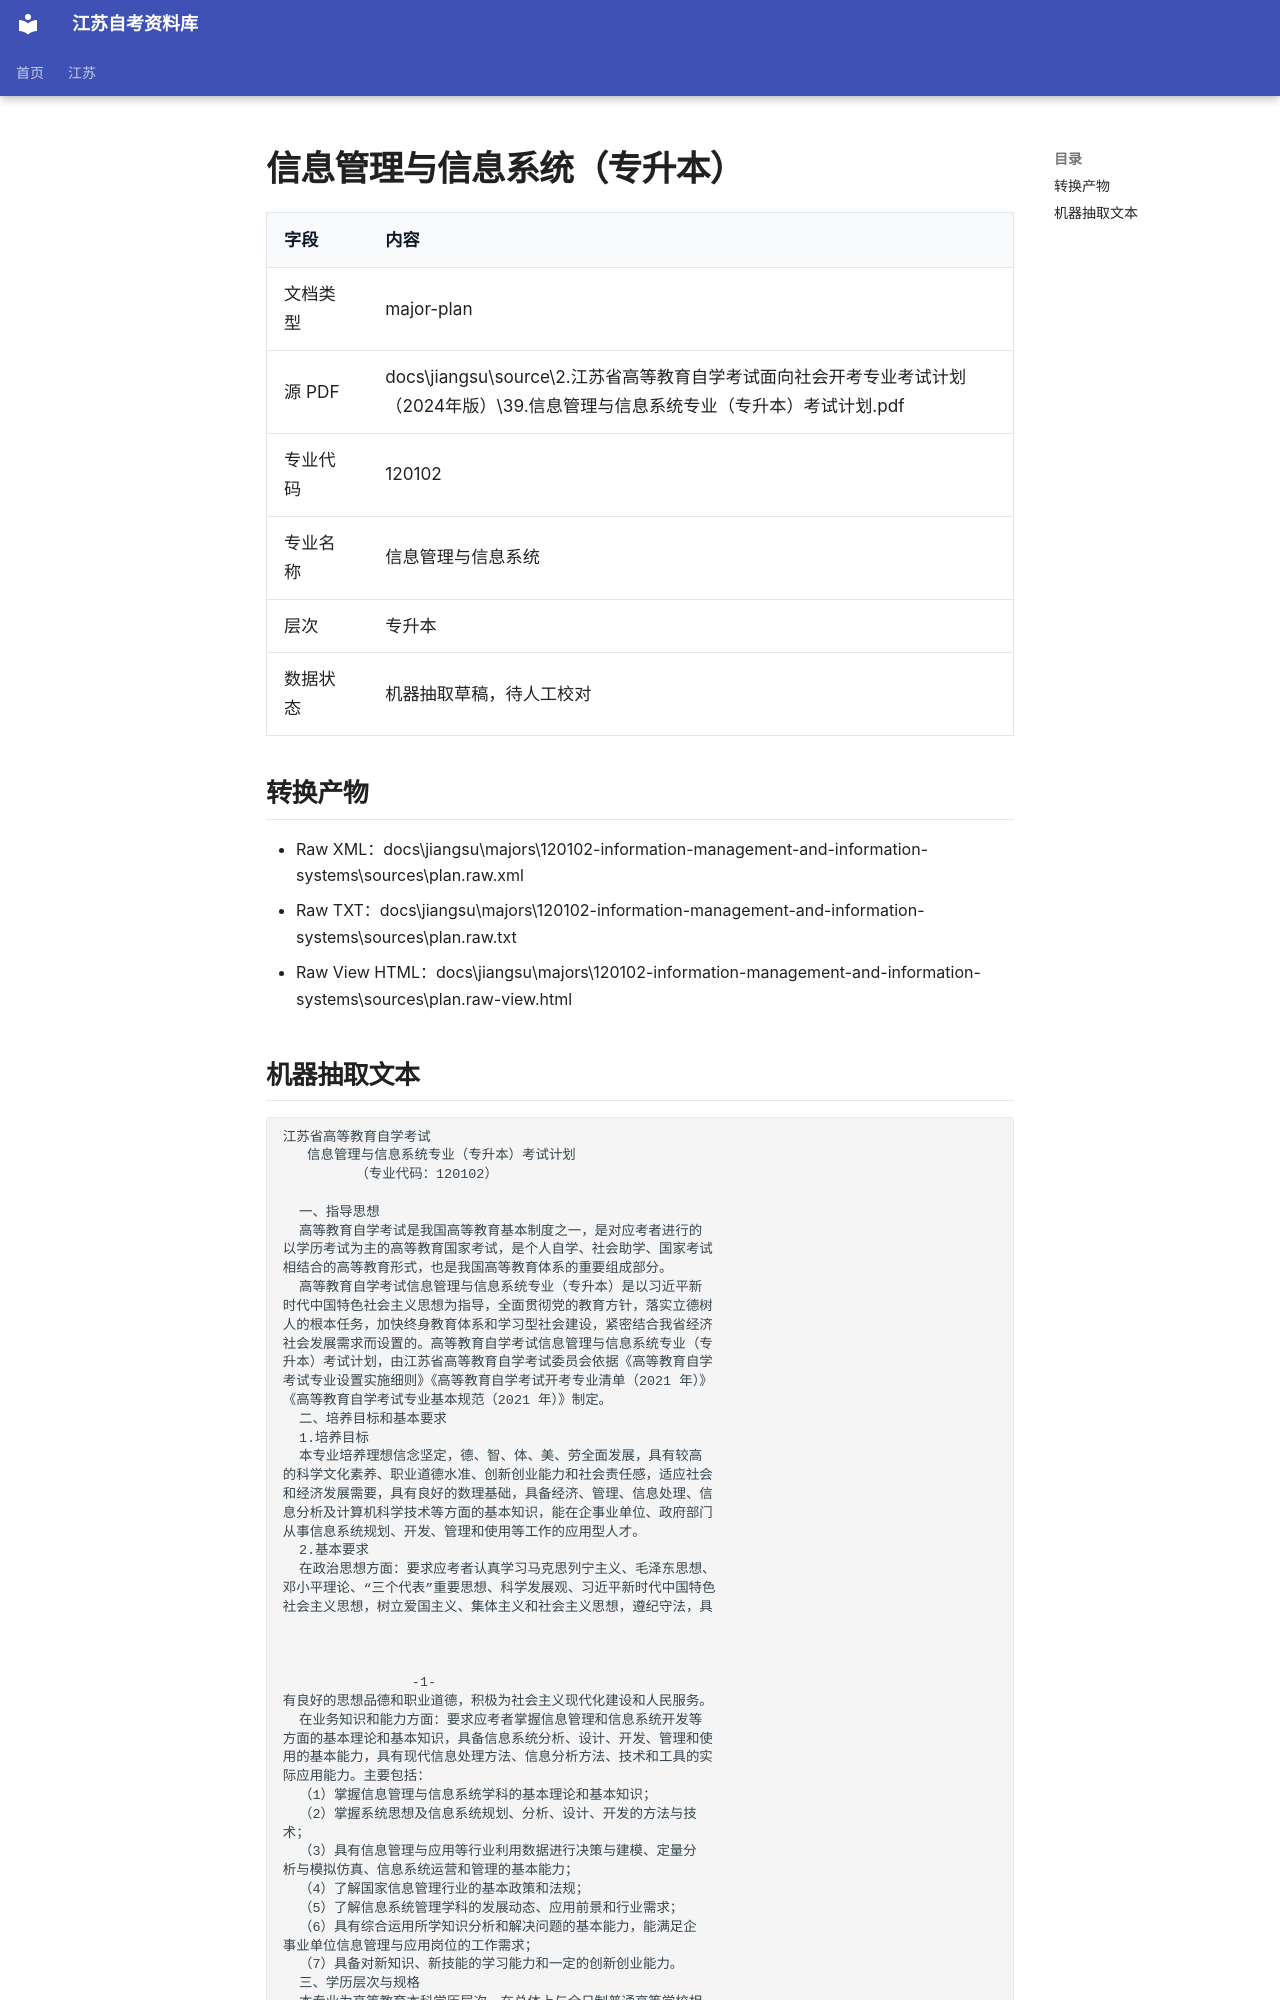

repository: SuperCatQR/jiangsu-zikao-aio · page: jiangsu/majors/120102-information-management-and-information-systems/sources/plan.extracted/index.html · generator: mkdocs

# 信息管理与信息系统（专升本）

| 字段 | 内容 |
| --- | --- |
| 文档类型 | major-plan |
| 源 PDF | docs\jiangsu\source\2.江苏省高等教育自学考试面向社会开考专业考试计划（2024年版）\39.信息管理与信息系统专业（专升本）考试计划.pdf |
| 专业代码 | 120102 |
| 专业名称 | 信息管理与信息系统 |
| 层次 | 专升本 |
| 数据状态 | 机器抽取草稿，待人工校对 |

## 转换产物

- Raw XML：docs\jiangsu\majors\120102-information-management-and-information-systems\sources\plan.raw.xml
- Raw TXT：docs\jiangsu\majors\120102-information-management-and-information-systems\sources\plan.raw.txt
- Raw View HTML：docs\jiangsu\majors\120102-information-management-and-information-systems\sources\plan.raw-view.html
